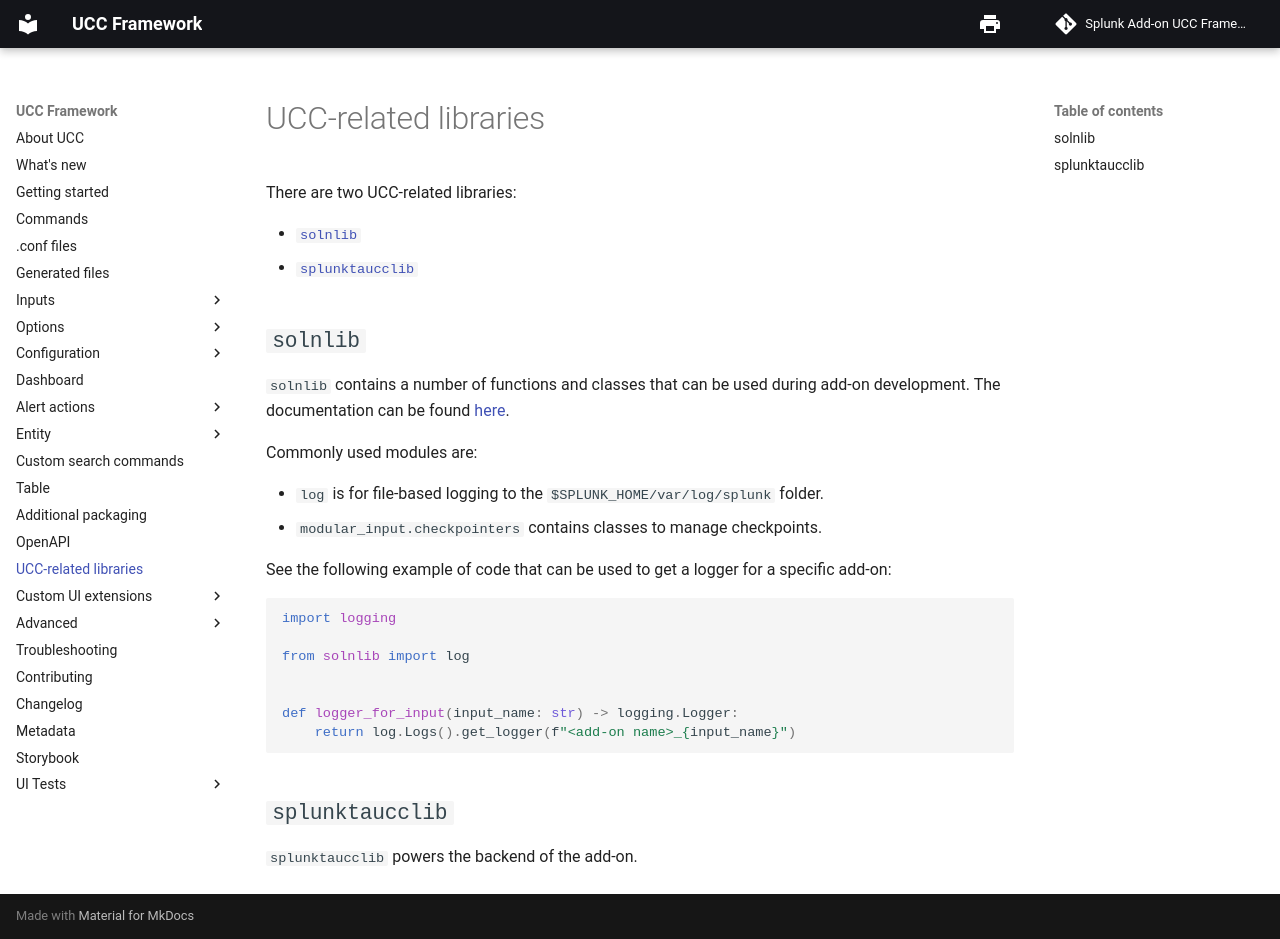

repository: splunk/addonfactory-ucc-generator · page: ucc_related_libraries/index.html · generator: mkdocs

# UCC-related libraries

There are two UCC-related libraries:

* [`solnlib`](https://github.com/splunk/addonfactory-solutions-library-python)
* [`splunktaucclib`](https://github.com/splunk/addonfactory-ucc-library)

## `solnlib`

`solnlib` contains a number of functions and classes that can be used during
add-on development. The documentation can be found
[here](https://splunk.github.io/addonfactory-solutions-library-python).

Commonly used modules are:

* `log` is for file-based logging to the `$SPLUNK_HOME/var/log/splunk` folder.
* `modular_input.checkpointers` contains classes to manage checkpoints.

See the following example of code that can be used to get a logger for a
specific add-on:

```python
import logging

from solnlib import log


def logger_for_input(input_name: str) -> logging.Logger:
    return log.Logs().get_logger(f"<add-on name>_{input_name}")
```

## `splunktaucclib`

`splunktaucclib` powers the backend of the add-on.
